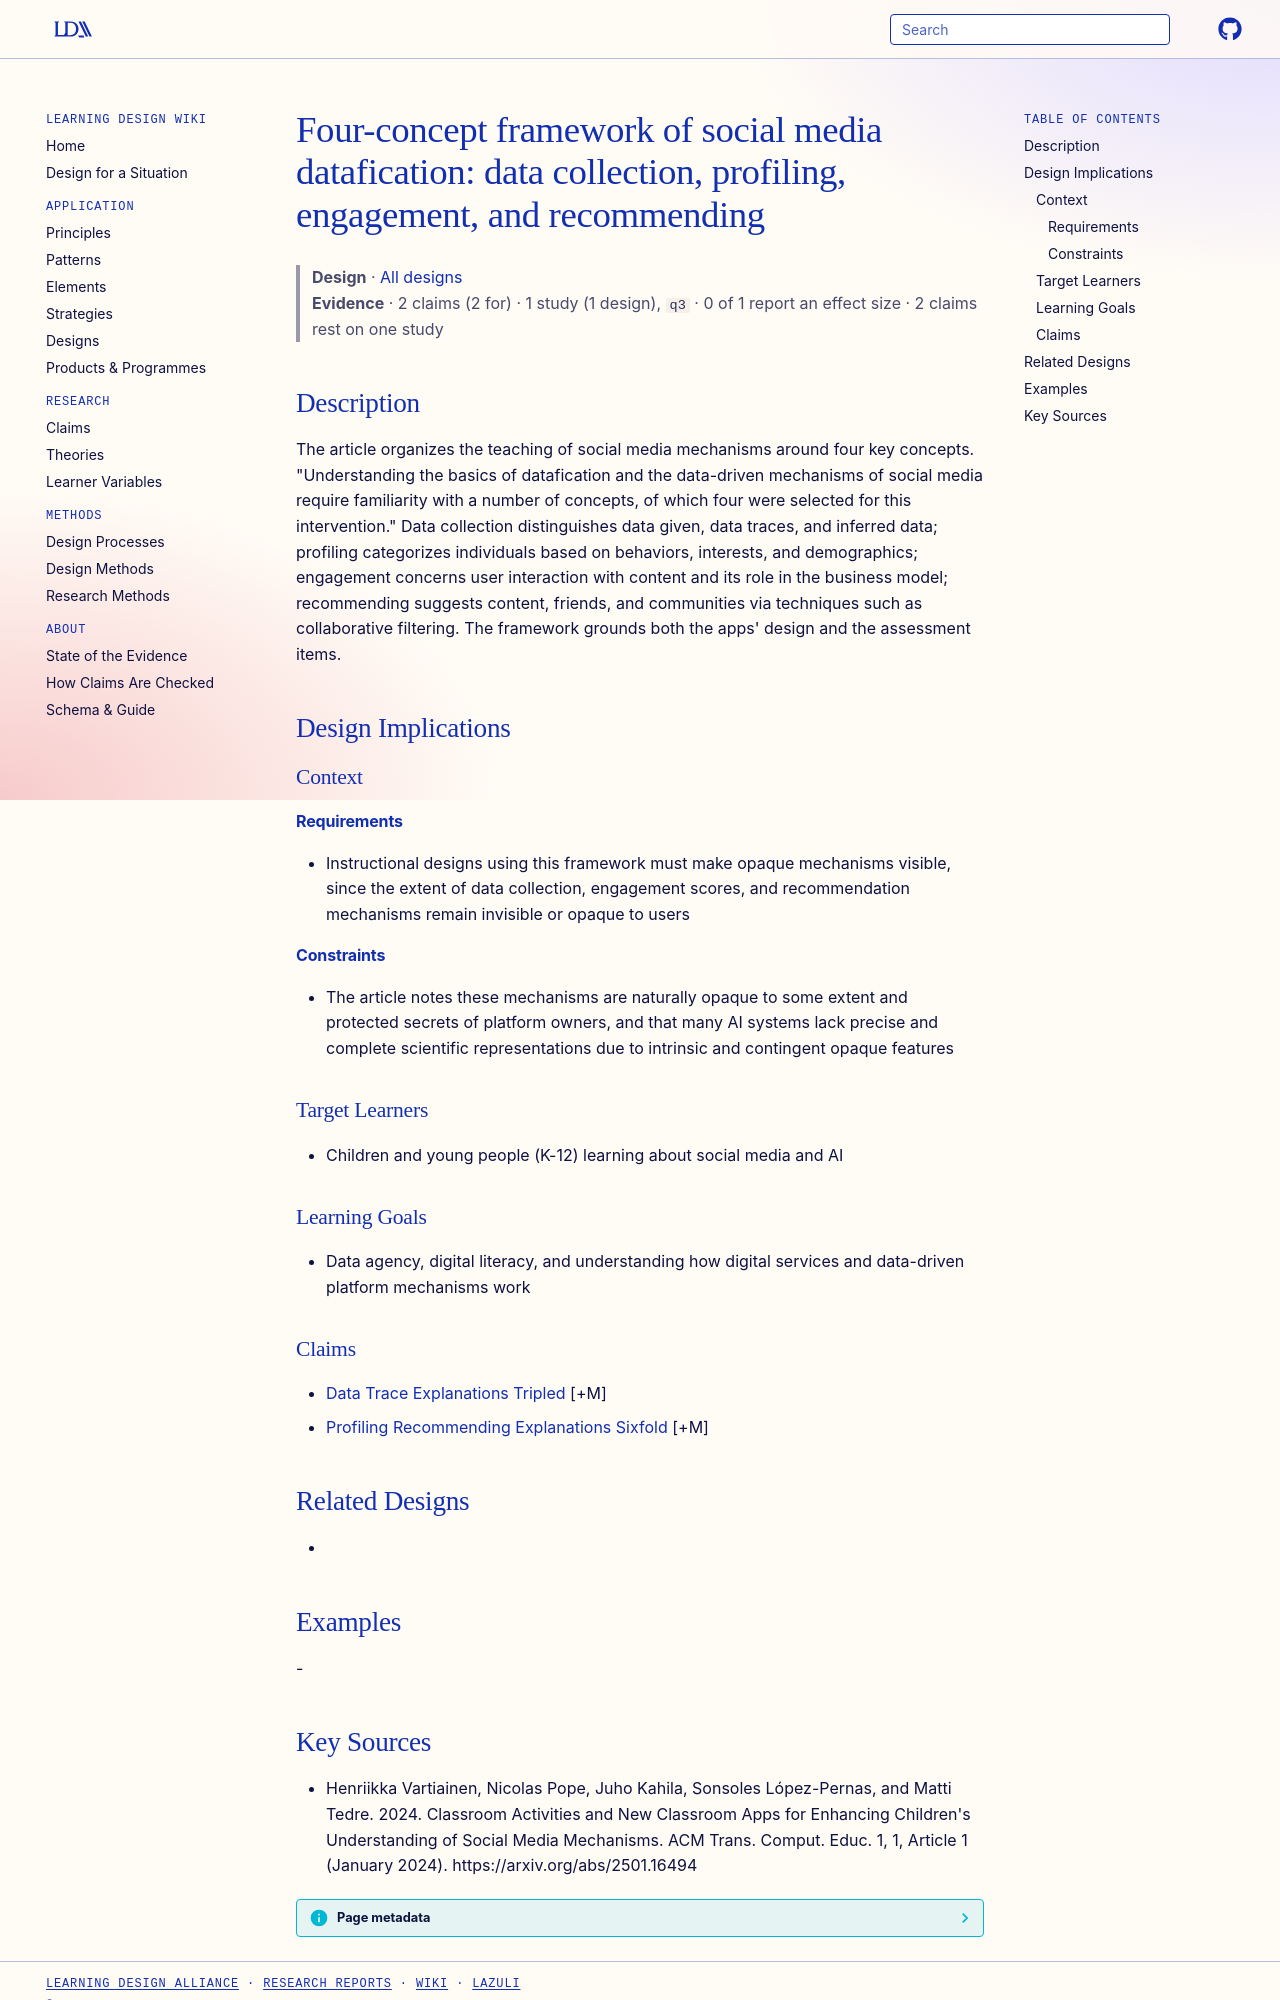

repository: Learning-Design-Alliance/learning-wiki · page: designs/four-concept-social-media-datafication-framework/index.html · generator: mkdocs

---
type: design
id: four-concept-social-media-datafication-framework
title: "Four-concept framework of social media datafication: data collection, profiling, engagement, and recommending"
description: The article organizes the teaching of social media mechanisms around four key concepts.
status: review
generated:
  by: "process:settle-candidates"
  at: 2026-11-21
sources:
  - id: henriikka-vartiainen-2024
    resource: "https://arxiv.org/abs/2501.16494"
    title: "Henriikka Vartiainen, Nicolas Pope, Juho Kahila, Sonsoles López-Pernas, and Matti Tedre. 2024. Classroom Activities and New Classroom Apps for Enhancing Children's Understanding of Social Media Mechanisms. ACM Trans. Comput. Educ. 1, 1, Article 1 (January 2024). https://arxiv.org/abs/2501.16494"
    author: Henriikka Vartiainen, Nicolas Pope, Juho Kahila, Sonsoles López-Pernas, and Matti Tedre
---

# Four-concept framework of social media datafication: data collection, profiling, engagement, and recommending

> **Design** · [All designs](index.md)
> **Evidence** · 2 claims (2 for) · 1 study (1 design), `q3` · 0 of 1 report an effect size · 2 claims rest on one study

## Description
The article organizes the teaching of social media mechanisms around four key concepts. "Understanding the basics of datafication and the data-driven mechanisms of social media require familiarity with a number of concepts, of which four were selected for this intervention." Data collection distinguishes data given, data traces, and inferred data; profiling categorizes individuals based on behaviors, interests, and demographics; engagement concerns user interaction with content and its role in the business model; recommending suggests content, friends, and communities via techniques such as collaborative filtering. The framework grounds both the apps' design and the assessment items.

## Design Implications

### Context
#### Requirements
- Instructional designs using this framework must make opaque mechanisms visible, since the extent of data collection, engagement scores, and recommendation mechanisms remain invisible or opaque to users
#### Constraints
- The article notes these mechanisms are naturally opaque to some extent and protected secrets of platform owners, and that many AI systems lack precise and complete scientific representations due to intrinsic and contingent opaque features

### Target Learners
- Children and young people (K-12) learning about social media and AI

### Learning Goals
- Data agency, digital literacy, and understanding how digital services and data-driven platform mechanisms work

### Claims
- [Data Trace Explanations Tripled](../claims/data-trace-explanations-tripled.md) [+M]
- [Profiling Recommending Explanations Sixfold](../claims/profiling-recommending-explanations-sixfold.md) [+M]

## Related Designs
- 

## Examples
-
